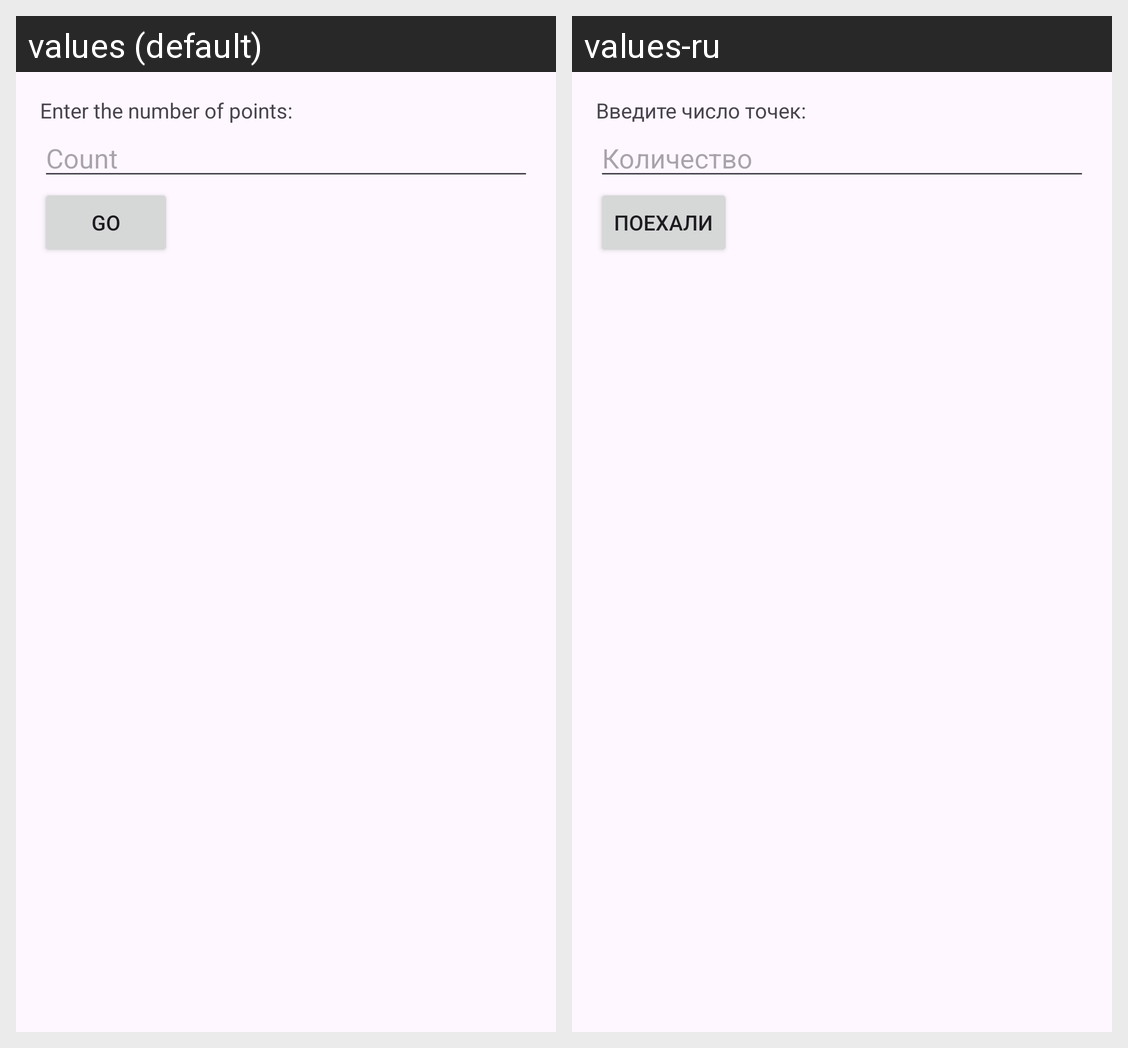

Strings drawn on this Android screen and how each of the app's shown locales translates them:
Android screen res/layout/fragment_main.xml rendered under 2 locales, left to right: values (default), values-ru. Device: Nexus 5 (rendered at 1080×1920; each locale shown at half size, 540×960, under a caption strip naming it); theme Theme.TapYouTestTask.
Strings drawn on this screen, with the default value and each locale's value (text and hints the layout hard-codes, and strings that could not be matched under every locale, appear in the picture but are not listed):

enter_points_count_title
  values: Enter the number of points:
  values-ru: Введите число точек:

enter_points_count_hint
  values: Count
  values-ru: Количество

continue_button_title
  values: Go
  values-ru: Поехали
